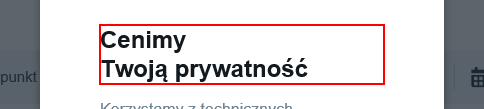
Workflow: Main

Step 1: find the element 'Cenimy Twoją prywatność'

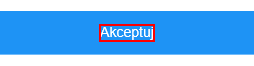
Step 2 [then]: click on the element

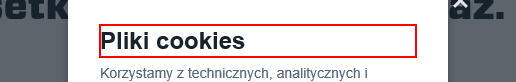
Step 3: find the header

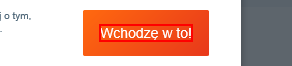
Step 4 [then]: click on the element

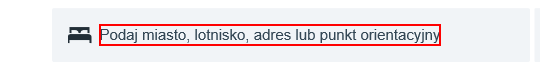
Step 5: type [destination] into the element

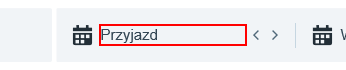
Step 6: type [dateFrom] into the element

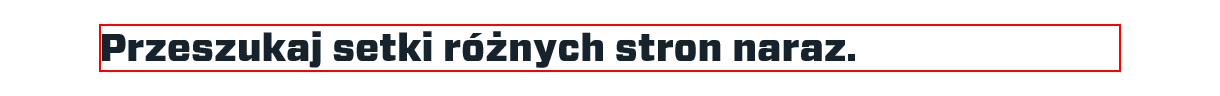
Step 7: click on the heading

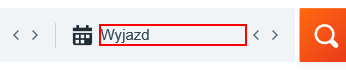
Step 8: type [dateTo] into the element

Step 9: click on the heading (same screen as step 7)

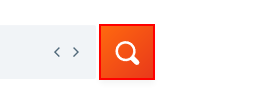
Step 10: click on the icon

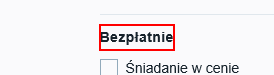
Step 11: find the heading

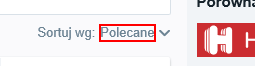
Step 12: click on the element

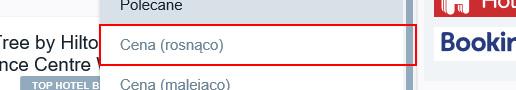
Step 13: click on the list item

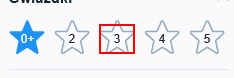
Step 14 [then]: click on the element

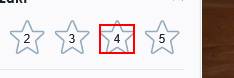
Step 15: click on the element

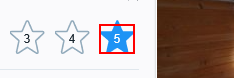
Step 16: click on the element

Step 17: type a value into the heading (same screen as step 11)

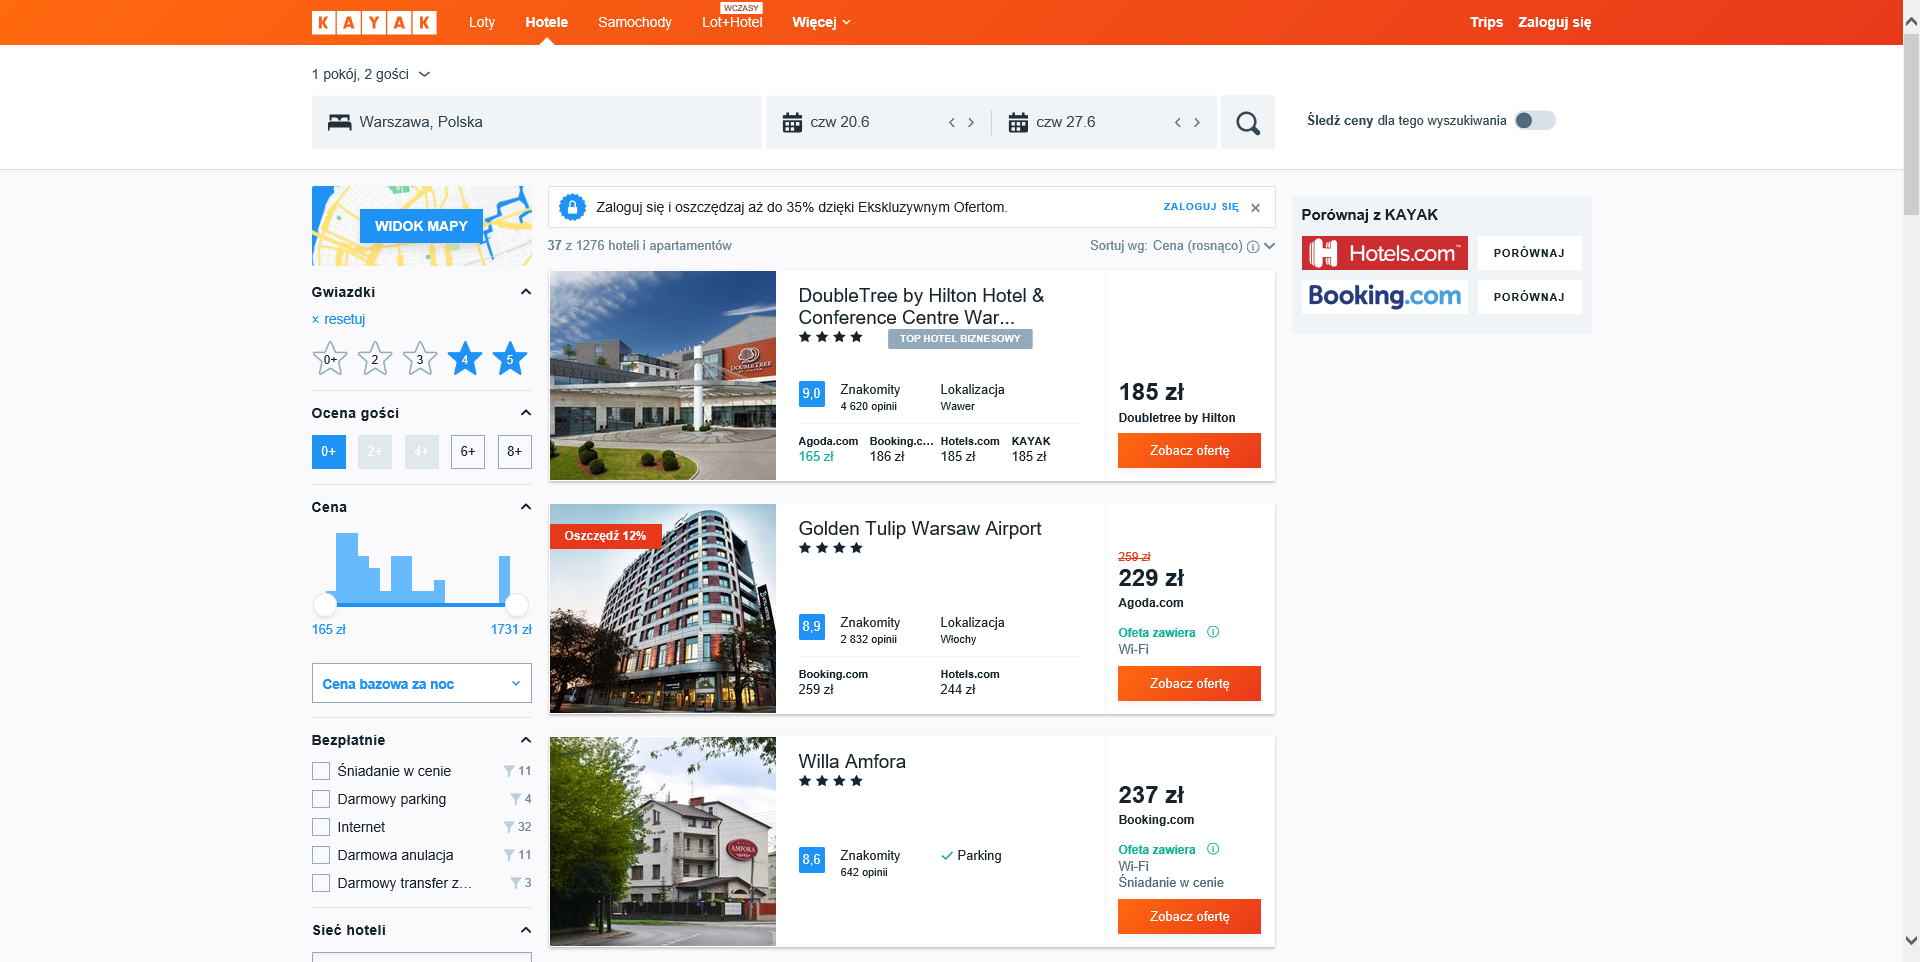
Step 18: Attach Browser 'RezerwujW Page' in window 'Rezerwuj: *'

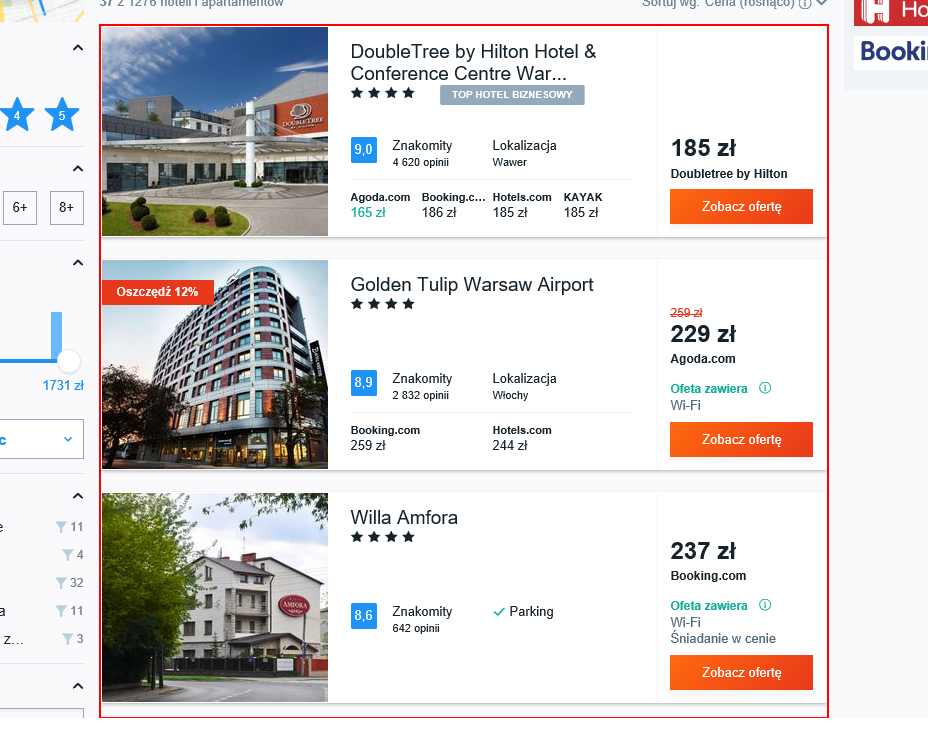
Step 19: get-text from the element

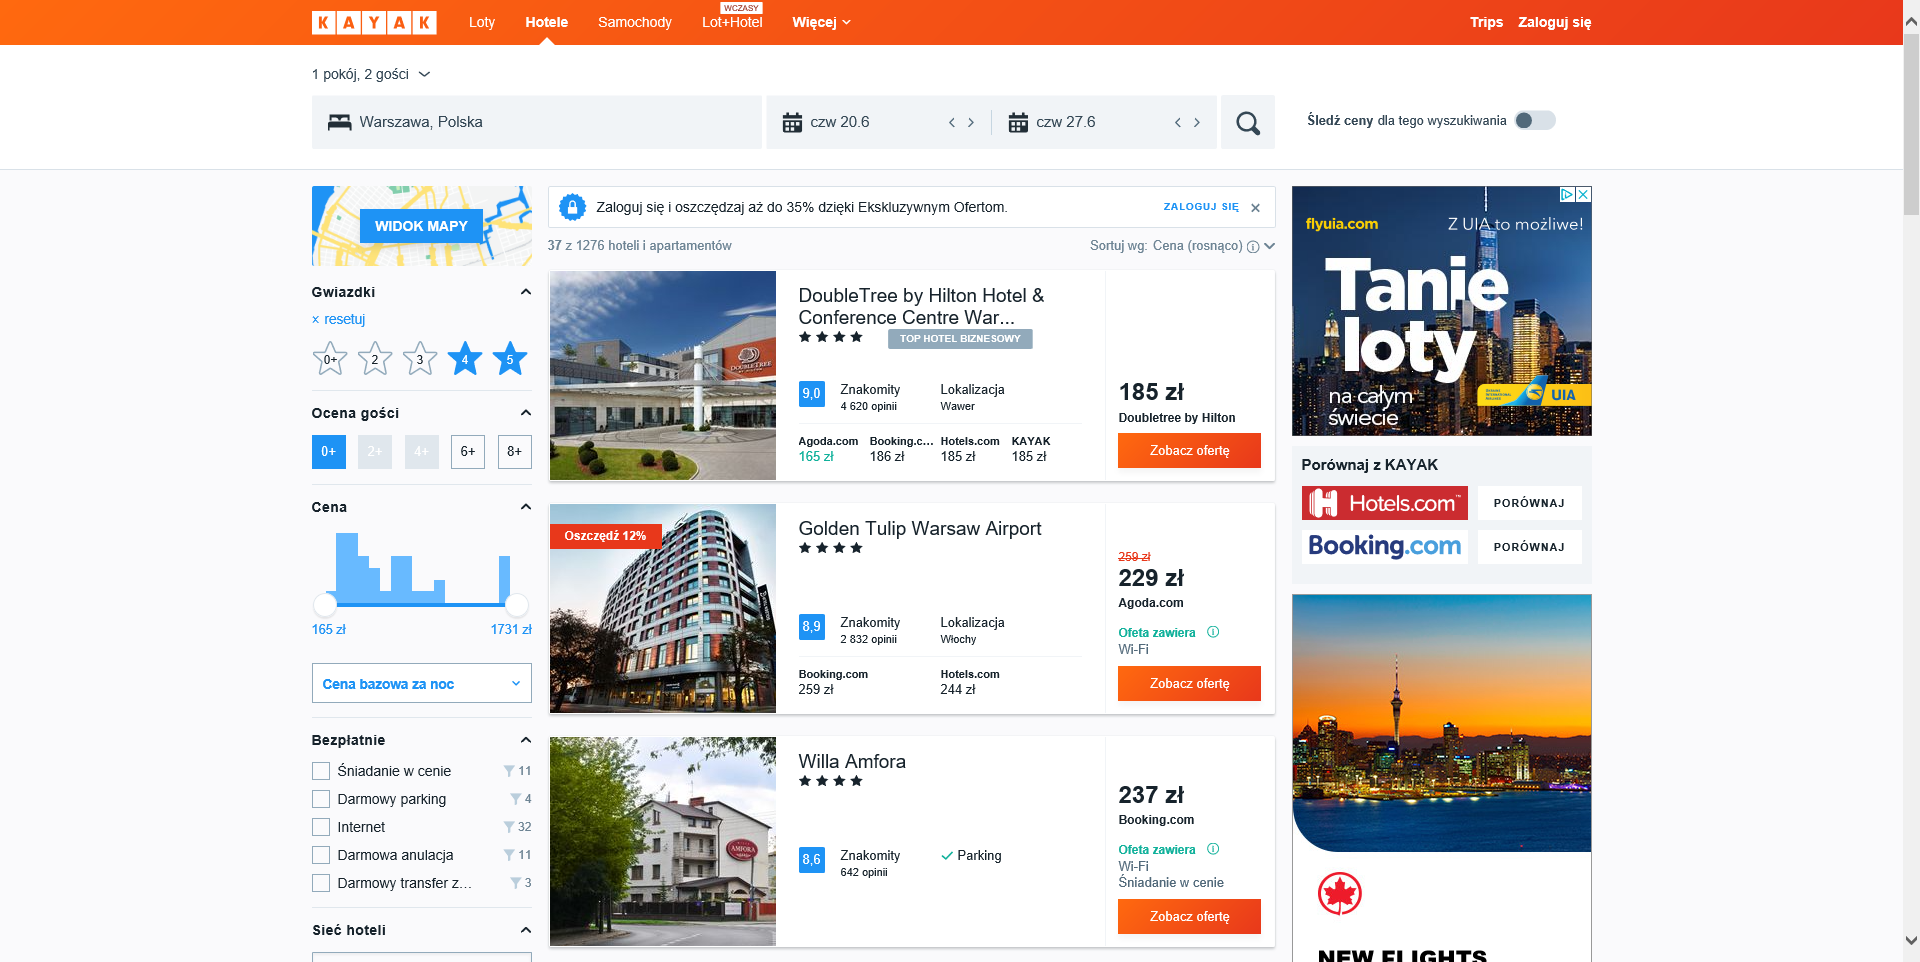
Step 20: Attach Browser 'RezerwujW Page'

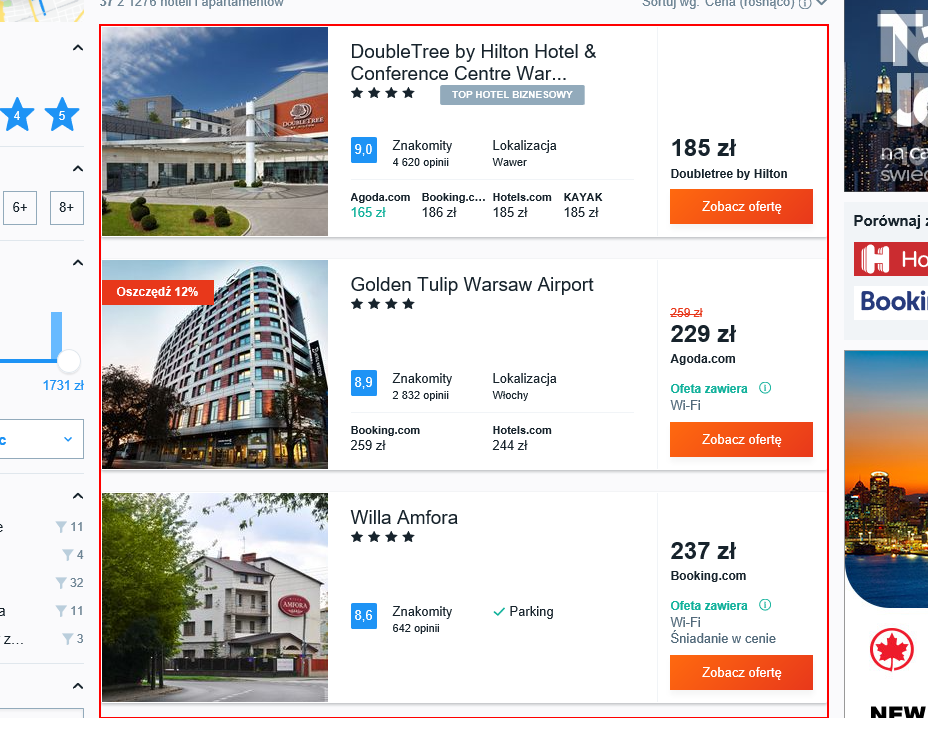
Step 21: get-text from the element